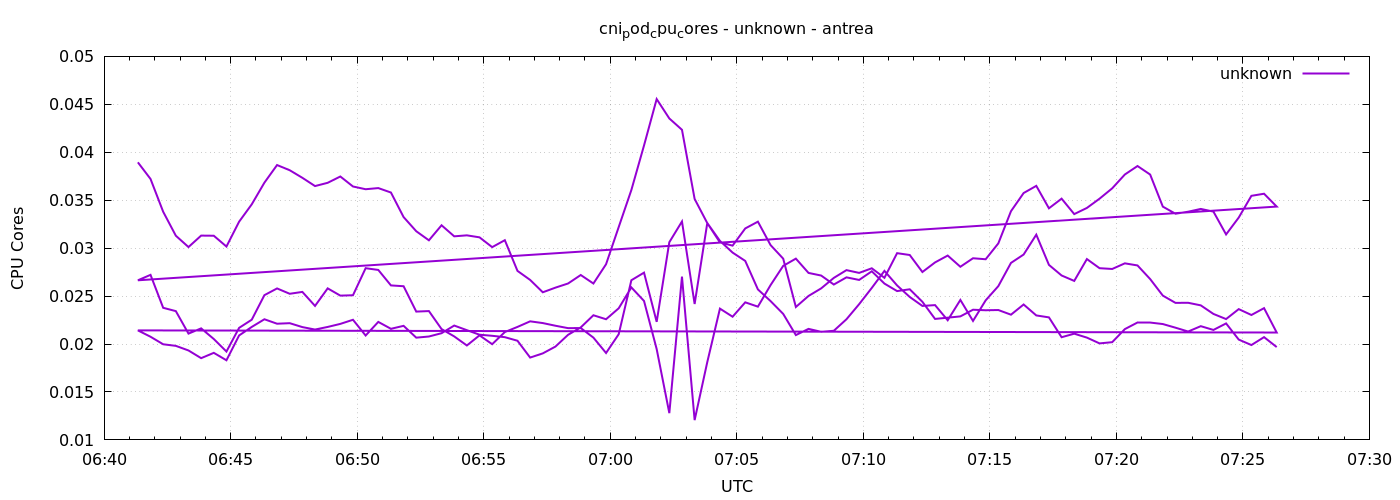

The data file committed next to this chart (first rows):
1777876880	0.03895036188949459
1777876910	0.03722
1777876940	0.0338
1777876970	0.0313
1777877000	0.03011
1777877030	0.03131
1777877060	0.03129
1777877090	0.03017
1777877120	0.03276
1777877150	0.03457
1777877180	0.03683
1777877210	0.03867
1777877240	0.03812
1777877270	0.03734
1777877300	0.03647
1777877330	0.03681
1777877360	0.03747
1777877390	0.03643
1777877420	0.03614
1777877450	0.03626
1777877480	0.0358
1777877510	0.03324
1777877540	0.03176
1777877570	0.03082
1777877600	0.03238
1777877630	0.03123
1777877660	0.03133
1777877690	0.03113
1777877720	0.03011
1777877750	0.03083
1777877780	0.02763
1777877810	0.02669
1777877840	0.0254
1777877870	0.02588
1777877900	0.02631
1777877930	0.0272
1777877960	0.02631
1777877990	0.02832
1777878020	0.0322
1777878050	0.03606
1777878080	0.04071
1777878110	0.04555
1777878140	0.04352
1777878170	0.04234
1777878200	0.03513
1777878230	0.03261
1777878260	0.0306
1777878290	0.03026
1777878320	0.03205
1777878350	0.03276
1777878380	0.03032
1777878410	0.0289
1777878440	0.02386
1777878470	0.02501
1777878500	0.0258
1777878530	0.0269
1777878560	0.02771
1777878590	0.02742
1777878620	0.0279
1777878650	0.02691
1777878680	0.02948
... 212 more rows
